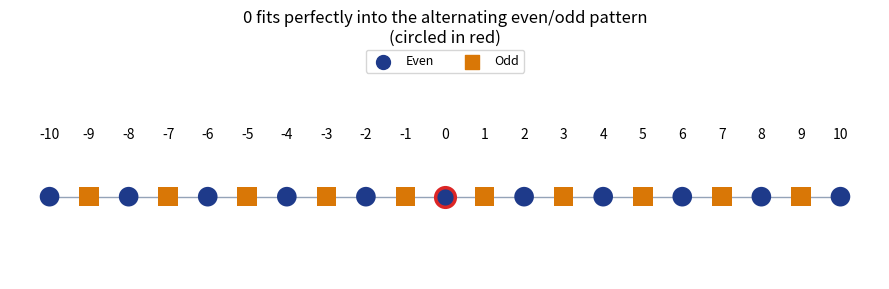

The matplotlib source for this figure: (Note: this script raises an exception after producing the figure.)
"""
記事「なぜ0は偶数なのか？」用のシミュレーション画像を生成する。
-10から10までの整数を偶数/奇数で色分けし、
0が例外なく偶数のパターンにきれいに収まることを可視化する。
"""

import matplotlib

matplotlib.use("Agg")
import matplotlib.pyplot as plt

OUT_DIR = "public/assets/simulations"

numbers = list(range(-10, 11))
is_even = [n % 2 == 0 for n in numbers]

fig, ax = plt.subplots(figsize=(9, 3), dpi=150)

for n, even in zip(numbers, is_even):
    color = "#1e3a8a" if even else "#d97706"
    marker = "o" if even else "s"
    ax.scatter([n], [0], color=color, s=200, marker=marker, zorder=3,
               edgecolor="#dc2626" if n == 0 else "none", linewidth=2.5 if n == 0 else 0)
    ax.text(n, 0.35, str(n), ha="center", fontsize=10)

ax.plot(numbers, [0] * len(numbers), color="#94a3b8", zorder=1, linewidth=1)

ax.scatter([], [], color="#1e3a8a", marker="o", s=100, label="Even")
ax.scatter([], [], color="#d97706", marker="s", s=100, label="Odd")
ax.legend(loc="upper center", bbox_to_anchor=(0.5, 1.3), ncol=2, fontsize=9)

ax.set_ylim(-0.5, 0.6)
ax.axis("off")
ax.set_title("0 fits perfectly into the alternating even/odd pattern\n(circled in red)", pad=40)

fig.tight_layout()
fig.savefig(f"{OUT_DIR}/zero_even_pattern.png")
plt.close(fig)

print("done")
